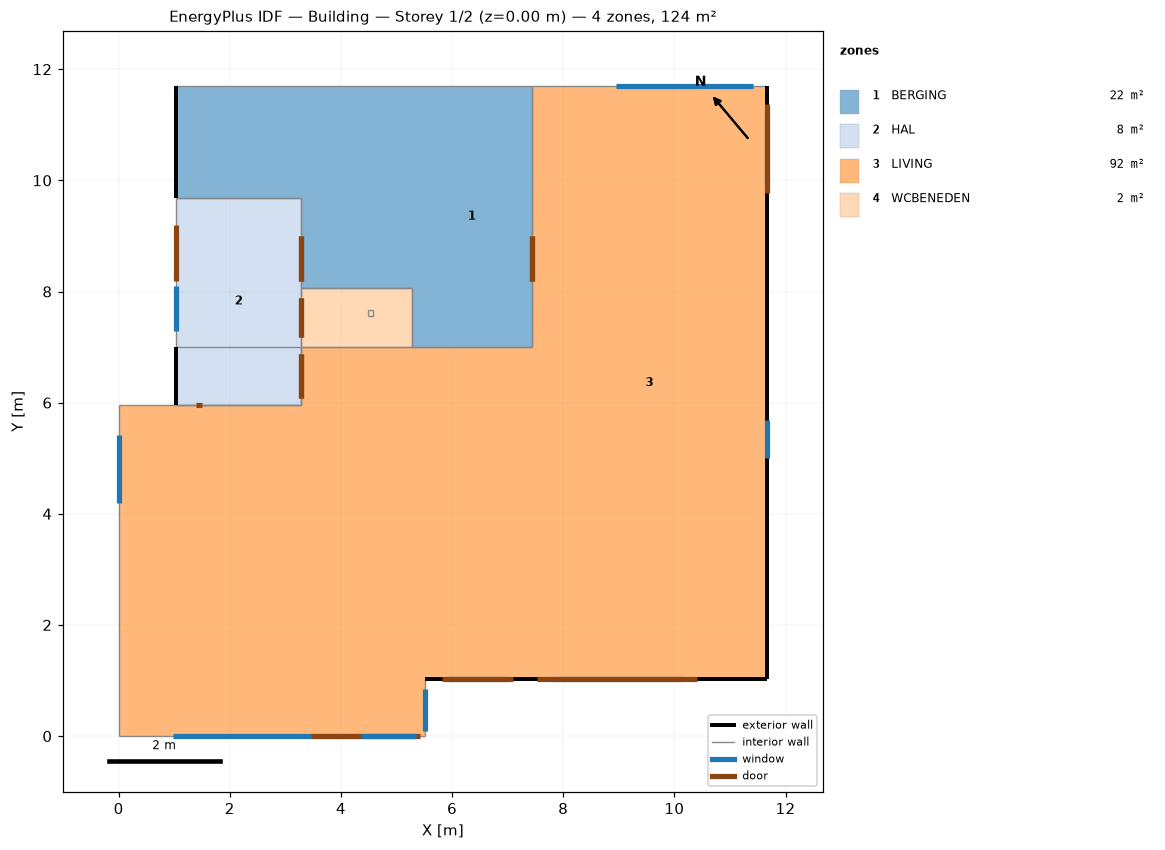
=== STOREY PLAN SPEC (per zone: floor XY polygon, exterior-wall plan segments, windows/doors) ===
zone 1: BERGING  (21.8 m²)
  floor: (5.28, 9.69) (5.28, 8.06) (3.28, 8.06) (3.28, 9.69)
  floor: (5.28, 11.69) (5.28, 9.69) (1.04, 9.69) (1.04, 11.69)
  floor: (7.43, 11.69) (7.43, 7.01) (5.28, 7.01) (5.28, 11.69)
  exterior wall: (1.04, 11.69) – (1.04, 9.69)  [2.0 m]
  interior walls: 7
zone 2: HAL  (8.4 m²)
  floor: (3.28, 9.69) (3.28, 5.96) (1.04, 5.96) (1.04, 9.69)
  exterior wall: (1.04, 7.01) – (1.04, 5.96)  [1.0 m]
  interior walls: 9
zone 3: LIVING  (91.9 m²)
  floor: (3.28, 5.96) (3.28, 0.00) (0.00, 0.00) (0.00, 5.96)
  floor: (5.52, 1.02) (5.52, 0.00) (3.28, 0.00) (3.28, 1.02)
  floor: (7.43, 7.01) (7.43, 1.02) (3.28, 1.02) (3.28, 7.01)
  floor: (11.67, 11.69) (11.67, 1.02) (7.43, 1.02) (7.43, 11.69)
  exterior wall: (5.52, 1.02) – (11.67, 1.02)  [6.2 m]
    window: (7.81, 1.02) – (10.13, 1.02)  [4.6 m²]
    window: (5.93, 1.02) – (6.99, 1.02)  [1.2 m²]
    door: (5.82, 1.02) – (7.10, 1.02)  [0.1 m²]
    door: (7.53, 1.02) – (10.41, 1.02)  [0.3 m²]
  exterior wall: (11.67, 1.02) – (11.67, 11.69)  [10.7 m]
    window: (11.67, 9.94) – (11.67, 11.21)  [3.0 m²]
    window: (11.67, 5.00) – (11.67, 5.68)  [0.8 m²]
    door: (11.67, 9.77) – (11.67, 11.37)  [0.2 m²]
  interior walls: 10
zone 4: WCBENEDEN  (2.1 m²)
  floor: (5.28, 8.06) (5.28, 7.01) (3.28, 7.01) (3.28, 8.06)
  interior walls: 8

=== DERIVED (storey summary) ===
Building: Building
Storey: 1 of 2  (floor level z = 0.00 m)
Storey gross floor area: 124.2 m²
Zones on this storey: 4
  - BERGING: floor 21.8 m²; exterior wall 2.0 m (6.5 m²); WWR 0.0%
  - HAL: floor 8.4 m²; exterior wall 1.0 m (3.3 m²); WWR 0.0%
  - LIVING: floor 91.9 m²; exterior wall 16.8 m (54.7 m²); 4 window(s) 9.6 m²; WWR 17.6%; 3 door(s)
  - WCBENEDEN: floor 2.1 m²
Zone adjacency (shared interzone walls):
  - BERGING ↔ HAL
  - BERGING ↔ LIVING
  - BERGING ↔ WCBENEDEN
  - HAL ↔ LIVING
  - HAL ↔ WCBENEDEN
  - LIVING ↔ WCBENEDEN